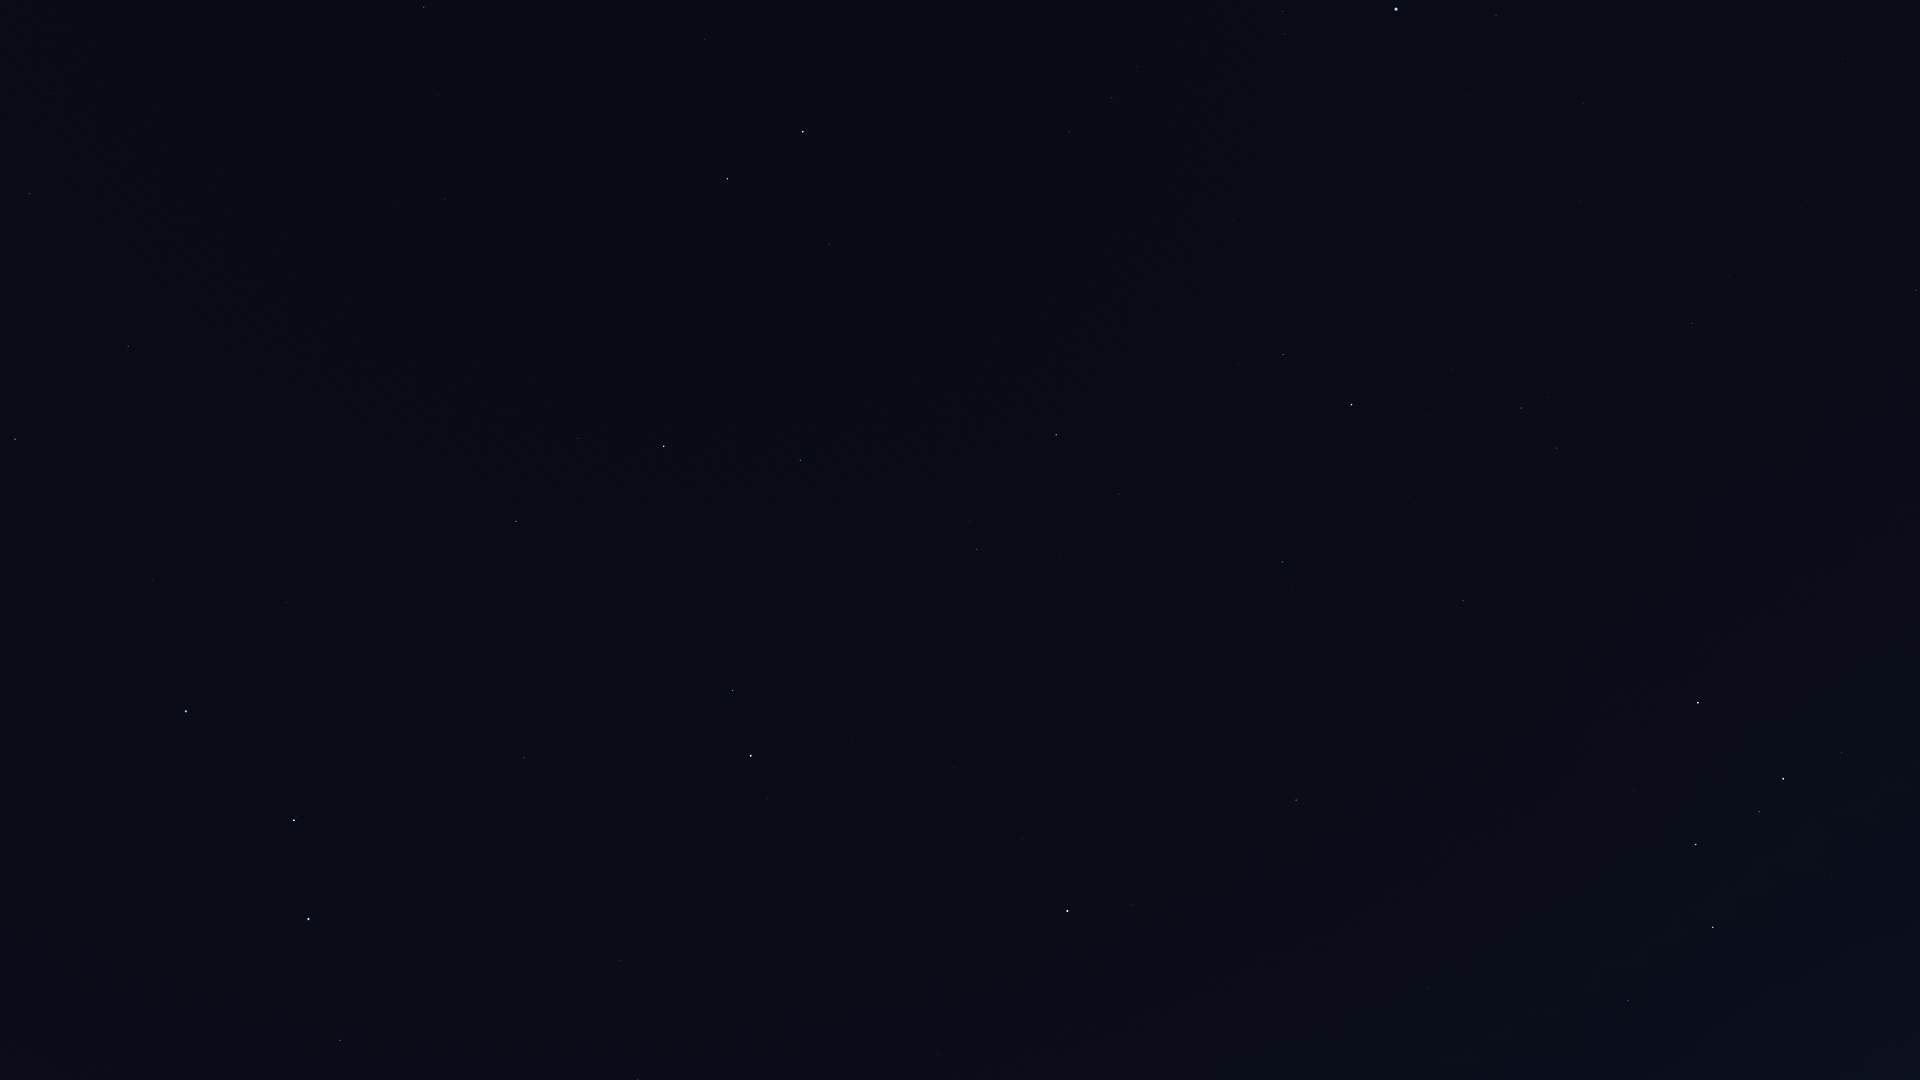

Data behind this chart, as committed beside it:
Star_ID, Name, X, Y
746, Caph, 1698, 703
2920, Fulu, 1841, 753
3179, Schedar, 1783, 779
3821, Achird, 1759, 812
107418, Castula, 1731, 839
6686, Ruchbah, 1713, 927
8886, Segin, 1628, 1001
13192, Nushagak, 1418, 1069
58952, Tonatiuh, 780, 978
59774, Megrez, 340, 1040
61177, Funi, 722, 952
61281, HIP 61281, 620, 961
62223, La Superba, 59, 946
62423, Tianyi, 552, 936
62956, Alioth, 308, 919
63076, Taiyi, 522, 919
65378, Mizar, 294, 820
65477, Alcor, 296, 816
66192, Liesma, 273, 782
67301, Alkaid, 186, 711
68756, Thuban, 524, 758
69732, Xuange, 152, 580
71075, Seginus, 15, 439
72487, Merga, 212, 463
72607, Kochab, 751, 756
73136, Baekdu, 769, 756
73555, Nekkar, 128, 346
74961, Nikawiy, 198, 304
75097, Pherkad, 733, 691
75411, Alkalurops, 133, 221
75458, Edasich, 516, 521
76127, HIP 76127, 51, 94
77760, HIP 77760, 305, 207
78527, HIP 78527, 578, 438
79992, HIP 79992, 445, 199
80076, Hunor, 373, 104
80331, Athebyne, 664, 446
80838, Ogma, 370, 28
81126, HIP 81126, 438, 95
81833, HIP 81833, 424, 7
83608, Alrakis, 676, 257
83895, Aldhibah, 800, 460
85670, Rastaban, 727, 179
85822, Yildun, 1023, 839
86414, HIP 86414, 704, 40
86614, Dziban, 914, 555
86782, Alruba, 780, 192
87585, Grumium, 829, 244
87833, Eltanin, 803, 132
90344, Fafnir, 956, 401
94376, Altais, 1056, 435
95853, HIP 95853, 1112, 98
96100, Alsafi, 1092, 478
102098, Deneb, 1396, 9
105199, Alderamin, 1351, 405
106032, Alfirk, 1282, 562
107136, Azelfafage, 1542, 228
108917, Kurhah, 1415, 502
109492, HIP 109492, 1521, 408
109937, HIP 109937, 1843, 59
... 7 more rows
